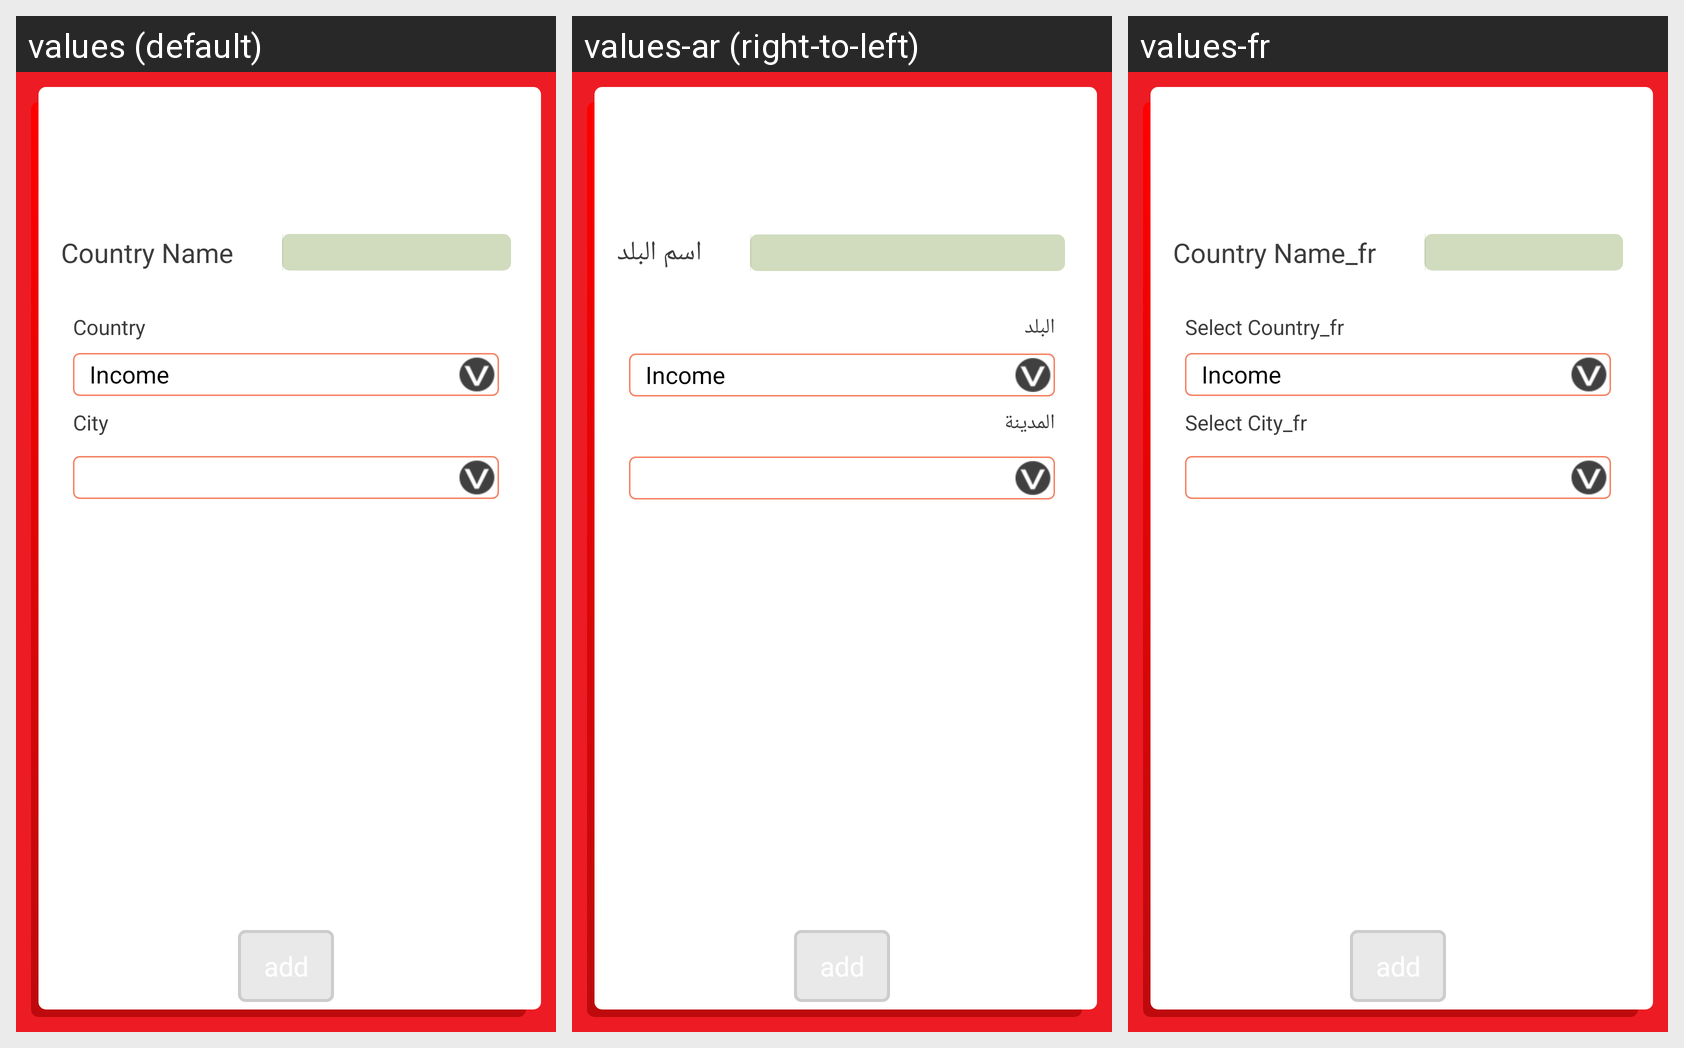

The same Android screen rendered under several of its app's locales, left to right. List the strings drawn on it with the default value and each locale's translation.
Android screen res/layout/add_location_details.xml rendered under 3 locales, left to right: values (default), values-ar (right-to-left), values-fr. Device: Nexus 5 (rendered at 1080×1920; each locale shown at half size, 540×960, under a caption strip naming it); theme AppBaseTheme.
Strings drawn on this screen, with the default value and each locale's value (text and hints the layout hard-codes, and strings that could not be matched under every locale, appear in the picture but are not listed):

country_name
  values: Country Name
  values-ar: اسم البلد
  values-fr: Country Name_fr

select_country
  values: Country
  values-ar: البلد
  values-fr: Select Country_fr

select_city
  values: City
  values-ar: المدينة
  values-fr: Select City_fr
